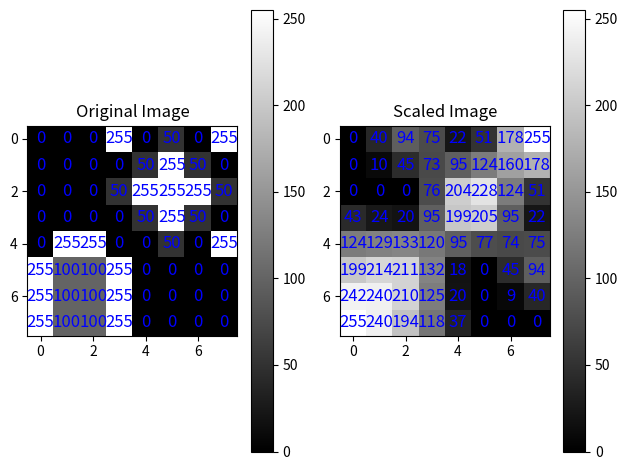

This figure's Python source:
import numpy as np
from scipy.ndimage import zoom


def ssim(img1, img2):
	"""
	Structural Similarity Index (SSIM) is a measure used to quantify the
	similarity between two images. It is more perceptually accurate than simple
	difference measures, as it incorporates important aspects of human visual
	perception.

	Why C1 and C2 are there:
	-	C1 and C2 are small constants added to stabilize the division with weak
		denominators. They prevent division by zero when the mean or variance
		values are very small. C1 is based on 0.01^2 of the dynamic range of
		pixel values (here assumed to be 255), and C2 is based on 0.03^2 of the
		same range.

	np.mean:
	-	This function calculates the average pixel value of the images. It's
		used to estimate the luminance (brightness) of each image, which is a
		crucial component in the SSIM index.

	np.var:
	-	This function calculates the variance of the pixel values in each
		image. Variance measures how spread out the values are. In SSIM, it
		helps in assessing the contrast or texture of the images.

	np.cov:
	-	This function calculates the covariance between the two images.
		Covariance measures how much the images change together, which helps in
		evaluating the structural similarity. In SSIM, it's used to compare the
		pattern of variation between the two images.

	The SSIM index combines these measurements (luminance, contrast, and
	structure) into a single value that ranges between -1 and 1, where 1
	indicates perfect similarity.

	Parameters:
	img1, img2 (np.array): The input images to compare.

	Note: The SSIM index is clipped at 1 to handle edge cases where it might
	exceed 1 due to numerical errors.
	"""
	C1 = (0.01 * 255) ** 2
	C2 = (0.03 * 255) ** 2

	mu1 = np.mean(img1)
	mu2 = np.mean(img2)
	sigma1 = np.var(img1)
	sigma2 = np.var(img2)
	sigma12 = np.cov(img1.reshape(-1), img2.reshape(-1))[0, 1]

	ssim_index = ((2 * mu1 * mu2 + C1) * (2 * sigma12 + C2)) \
		/ ((mu1 ** 2 + mu2 ** 2 + C1) * (sigma1 + sigma2 + C2))

	return min(ssim_index, 1.0)


def lanczos_resample(image, scale_factor, a=3):
	"""
	The Lanczos filter is a type of windowed sinc filter that is used for
	resizing images. It works by considering a larger area around each pixel to
	decide its new value after resizing. This makes it effective at preserving
	the detail and texture of the original image, especially compared to
	simpler methods like nearest-neighbor or bilinear interpolation.

	Here's a brief on how it works:
	-	Scale Factor: Determines how much the image should be resized. A scale
		factor less than 1 will make the image smaller (downsampling), and a
		factor greater than 1 will make it larger (upsampling).
	-	'a' Parameter: Defines the size of the window that the Lanczos filter
		considers around each pixel. A larger 'a' results in more neighboring
		pixels being considered, which can lead to better preservation of
		detail but may introduce more computation.
	"""
	return np.clip(zoom(image, zoom=scale_factor, order=a), 0, 255)


def ms_ssim(img1, img2):
	"""
	Multi-Scale Structural Similarity Index (MS-SSIM) is a method to measure
	how similar two images are, not just by looking at them at one scale, but
	by comparing them at multiple scales (sizes). This helps in understanding
	the similarity in structure, brightness, and contrast at different levels
	of detail.

	Here's what the function does:
	1.	Create Scaled Versions: It first creates smaller versions of the
		original images. For example, if we start with an image, we create
		half-sized (50%) and quarter-sized (25%) versions of the same.
	2.	Compare at Each Scale: For each scale, it uses a method called SSIM
		(Structural Similarity Index) to compare how similar the two images are
		at that scale. SSIM is a way to measure the similarity in terms of
		structure, brightness, and contrast.
	3.	Combine Results: Finally, it combines these similarity measurements
		from all scales into a single score. This score tells us how similar
		the two images are overall, considering different levels of detail.
	"""
	# Creating multiple scaled versions of the two images
	scale_factors = [1, 0.5, 0.25]  # Original, 50%, and 25% scales
	scaled_images1 = [lanczos_resample(img1, sf) for sf in scale_factors]
	scaled_images2 = [lanczos_resample(img2, sf) for sf in scale_factors]

	# Compute SSIM for each scale (comparing corresponding scaled versions of img1 and img2)
	ssim_values = [ssim(scaled_img1, scaled_img2) for scaled_img1, scaled_img2 in zip(scaled_images1, scaled_images2)]

	# Combining SSIM values across scales
	# Typically, the weight for the coarsest scale is higher
	score_weights = [0.5, 0.3, 0.2]  # Can be adjusted
	ms_ssim_value = np.prod([ssim_val ** weight for ssim_val, weight in zip(ssim_values, score_weights)])

	return ms_ssim_value


if __name__ == '__main__':
	import matplotlib.pyplot as plt

	def annotate_image(image_array, font_size=12):
		for (j, i), value in np.ndenumerate(image_array):
			plt.text(i, j, f'{value:.0f}', ha='center', va='center', color='blue', fontsize=font_size)

	image = np.array([
		[0.0, 0.0, 0.0, 255.0, 0.0, 50.0, 0.0, 255.0],
		[0.0, 0.0, 0.0, 0.0, 50.0, 255.0, 50.0, 0.0],
		[0.0, 0.0, 0.0, 50.0, 255.0, 255.0, 255.0, 50.0],
		[0.0, 0.0, 0.0, 0.0, 50.0, 255.0, 50.0, 0.0],
		[0.0, 255.0, 255.0, 0.0, 0.0, 50.0, 0.0, 255.0],
		[255.0, 100.0, 100.0, 255.0, 0.0, 0.0, 0.0, 0.0],
		[255.0, 100.0, 100.0, 255.0, 0.0, 0.0, 0.0, 0.0],
		[255.0, 100.0, 100.0, 255.0, 0.0, 0.0, 0.0, 0.0],
	])

	scaled_image = lanczos_resample(image, 0.5)
	scaled_image = lanczos_resample(scaled_image, 2.0)

	ssim_index = ms_ssim(image, scaled_image)

	print(ssim_index)

	plt.subplot(1, 2, 1)
	plt.imshow(image, cmap='gray')
	plt.title('Original Image')
	annotate_image(image)
	plt.colorbar()

	plt.subplot(1, 2, 2)
	plt.imshow(scaled_image, cmap='gray')
	plt.title('Scaled Image')
	annotate_image(scaled_image)
	plt.colorbar()

	plt.tight_layout()
	plt.show()
